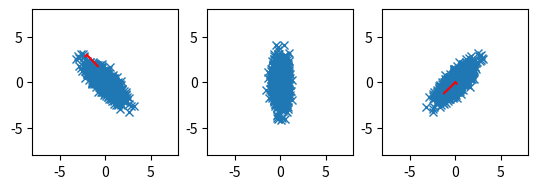

Source code (Python):
# scatter correlated 2d point cloud

import numpy as np
import matplotlib.pyplot as plt

# generate correlated 2d point cloud
mean = [-2, 3]
cov = [
    [-0.8, 1],
    [1, -0.8],
]
x, y = np.random.multivariate_normal(mean, cov, 1000).T

# subtract mean from data
x -= mean[0]
y -= mean[1]

# get covariance matrix
cov = np.cov(x, y)
print(cov)

# get eigenvalues and eigenvectors
eig_val, eig_vec = np.linalg.eig(cov)

# transform data to eigenspace
data1 = np.array([x, y])
# print(data1)
# data = np.dot(eig_vec, data)

# multiply data with transposed eigenvectors
data1 = np.dot(eig_vec.T, data1)

# copt the eigenvectors into new variable and swap the two eigenvectors
eig_vec2 = np.copy(eig_vec)
eig_vec2[:, [0, 1]] = eig_vec2[:, [1, 0]]

# put basis vectors to new eigenvectors
data2 = np.dot(eig_vec.T, data1)

# print data2 covariance matrix
print(np.cov(data2))


# create multiple plots
fig, ax = plt.subplots(1, 3)

# plot eigenvectors starting from mean
# plot
ax[0].plot(x, y, "x")
ax[0].plot([mean[0], mean[0] + eig_vec[0, 0] * eig_val[0]], [mean[1], mean[1] + eig_vec[1, 0] * eig_val[0]], color="red")
ax[0].plot([mean[0], mean[0] + eig_vec[0, 1] * eig_val[1]], [mean[1], mean[1] + eig_vec[1, 1] * eig_val[1]], color="red")

# plot transformed data
ax[1].plot(data1[0], data1[1], "x")


ax[2].plot(data2[0], data2[1], "x")
ax[2].plot([0, eig_vec2[0, 0] * eig_val[0]], [0, eig_vec2[1, 0] * eig_val[0]], color="red")
ax[2].plot([0, eig_vec2[0, 1] * eig_val[1]], [0, eig_vec2[1, 1] * eig_val[1]], color="red")


# put axis on equal scale
ax[0].set_aspect("equal", adjustable="box")
ax[1].set_aspect("equal", adjustable="box")
ax[2].set_aspect("equal", adjustable="box")

# set limits
ax[0].set_xlim(-8, 8)
ax[0].set_ylim(-8, 8)
ax[1].set_xlim(-8, 8)
ax[1].set_ylim(-8, 8)
ax[2].set_xlim(-8, 8)
ax[2].set_ylim(-8, 8)

plt.show()
